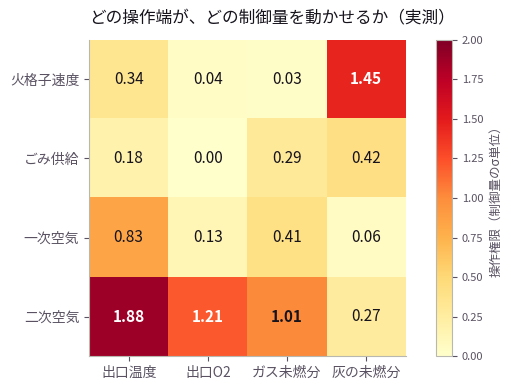
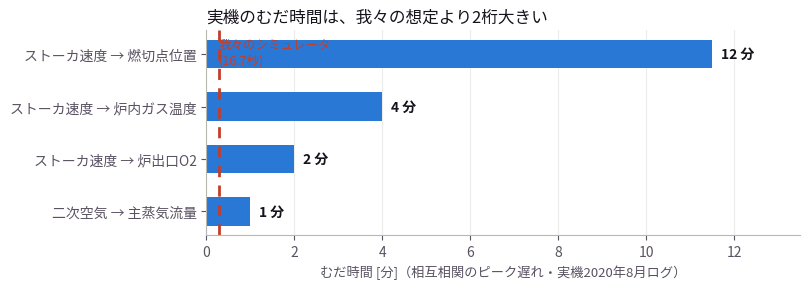

Write the Python code that produced these figures, in order.
#!/usr/bin/env python
"""Figures for the control work: setpoint tracking, and why it is hard."""
from __future__ import annotations

import json, sys
from pathlib import Path

import matplotlib; matplotlib.use("Agg")
import matplotlib.pyplot as plt
import numpy as np

INK, INK2, MUTED = "#17131c", "#5a5262", "#b8b7b0"
C = {"hold": MUTED, "pi": "#eb6834", "mpc": "#2a78d6"}
LAB = {"hold": "制御なし", "pi": "PI制御", "mpc": "MPC（World Model 内で計画）"}
plt.rcParams.update({
    "font.family": ["Hiragino Sans", "Noto Sans CJK JP", "Noto Sans JP", "IPAexGothic", "Yu Gothic", "Helvetica Neue", "sans-serif"],
    "axes.unicode_minus": False, "font.size": 10,
    "axes.edgecolor": MUTED, "axes.labelcolor": INK2,
    "xtick.color": INK2, "ytick.color": INK2, "text.color": INK,
    "axes.spines.top": False, "axes.spines.right": False,
    "figure.facecolor": "white", "savefig.facecolor": "white",
    "axes.grid": True, "grid.color": "#ececea", "grid.linewidth": .8,
    "axes.axisbelow": True})


def fig_tracking(js: Path, out: Path):
    runs = json.loads(js.read_text())
    tgt = np.asarray(next(iter(runs.values()))["target"])
    rows = [(0, "炉出口温度 [K]", tgt[0]), (1, "炉出口 O2 [-]", tgt[1]),
            (3, "灰の未燃分 [kg/m2/s]", tgt[3])]
    fig, axes = plt.subplots(len(rows), 1, figsize=(9.0, 7.6), sharex=True)
    first = next(iter(runs.values()))["log"]
    for ax, (ch, lab, r) in zip(axes, rows):
        if "r" in first[0]:
            tr = np.array([s["t"] for s in first]); rr = np.array([s["r"][ch] for s in first])
            ax.step(tr, rr, where="post", color="#c43d28", lw=2, ls=(0, (5, 3)), zorder=1)
            r = rr[-1]
        else:
            ax.axhline(r, color="#c43d28", lw=2, ls=(0, (5, 3)), zorder=1)
        lab_r = f"{r:.0f}" if abs(r) >= 100 else f"{r:.4g}"
        ax.annotate(f"目標 {lab_r}", (0.995, r), xycoords=("axes fraction", "data"),
                    ha="right", va="bottom", fontsize=9, color="#c43d28", fontweight="bold")
        for name, run in runs.items():
            y = np.array([s["y"] for s in run["log"]])
            t = np.array([s["t"] for s in run["log"]])
            ax.plot(t, y[:, ch], color=C[name], lw=2, label=LAB[name], zorder=2)
        ax.set_ylabel(lab, fontsize=9.5)
    axes[0].legend(frameon=False, fontsize=9.5, ncol=3, loc="upper left")
    axes[-1].set_xlabel("時間 [秒]", fontsize=9.5)
    fig.suptitle("同じ目標に対する3方式の追従  （プラント = 物理シミュレータ）",
                 fontsize=12, y=0.985)
    fig.tight_layout(); fig.savefig(out, dpi=150, bbox_inches="tight"); plt.close(fig)
    return out


def fig_actions(js: Path, out: Path):
    runs = json.loads(js.read_text())
    names = ["火格子速度 [m/s]", "ごみ供給 [kg/s]", "一次空気 [Nm3/s]", "二次空気 [Nm3/s]"]
    fig, axes = plt.subplots(2, 2, figsize=(9.6, 4.8), sharex=True)
    for k, (ax, lab) in enumerate(zip(axes.ravel(), names)):
        for name, run in runs.items():
            u = np.array([s["u"] for s in run["log"]])
            t = np.array([s["t"] for s in run["log"]])
            ax.plot(t, u[:, k], color=C[name], lw=1.8, label=LAB[name])
        ax.set_ylabel(lab, fontsize=9)
    for ax in axes[-1]: ax.set_xlabel("時間 [秒]", fontsize=9)
    axes[0, 0].legend(frameon=False, fontsize=8.5, loc="best")
    fig.suptitle("AIが実際に出している物理操作指令", fontsize=12)
    fig.tight_layout(); fig.savefig(out, dpi=150, bbox_inches="tight"); plt.close(fig)
    return out


def fig_authority(out: Path):
    """The measured input-output authority that reshaped the CV set."""
    mv = ["火格子速度", "ごみ供給", "一次空気", "二次空気"]
    cv = ["出口温度", "出口O2", "ガス未燃分", "灰の未燃分"]
    G = np.array([[0.34, 0.04, 0.03, 1.45],
                  [0.18, 0.00, 0.29, 0.42],
                  [0.83, 0.13, 0.41, 0.06],
                  [1.88, 1.21, 1.01, 0.27]])
    fig, ax = plt.subplots(figsize=(6.8, 4.0))
    im = ax.imshow(G, cmap="YlOrRd", vmin=0, vmax=2.0)
    ax.set_xticks(range(4), cv, fontsize=10)
    ax.set_yticks(range(4), mv, fontsize=10)
    for i in range(4):
        for j in range(4):
            ax.text(j, i, f"{G[i,j]:.2f}", ha="center", va="center", fontsize=11,
                    color="white" if G[i, j] > 1.1 else INK,
                    fontweight="bold" if G[i, j] > 1.0 else "normal")
    ax.grid(False)
    cb = fig.colorbar(im, fraction=.046); cb.set_label("操作権限（制御量のσ単位）", fontsize=9, color=INK2)
    cb.ax.tick_params(colors=INK2, labelsize=8)
    ax.set_title("どの操作端が、どの制御量を動かせるか（実測）", fontsize=12, loc="left", pad=12)
    fig.tight_layout(); fig.savefig(out, dpi=150, bbox_inches="tight"); plt.close(fig)
    return out


def fig_deadtime(out: Path):
    """Real plant dead times, from cross-correlation of the August 2020 log."""
    pairs = [("ストーカ速度 → 燃切点位置", 11.5), ("ストーカ速度 → 炉内ガス温度", 4.0),
             ("ストーカ速度 → 炉出口O2", 2.0), ("二次空気 → 主蒸気流量", 1.0)]
    labs = [p[0] for p in pairs][::-1]; vals = [p[1] for p in pairs][::-1]
    fig, ax = plt.subplots(figsize=(8.2, 3.0))
    ax.barh(labs, vals, color="#2a78d6", height=.55)
    for i, v in enumerate(vals):
        ax.text(v + .2, i, f"{v:.0f} 分", va="center", fontsize=10, color=INK, fontweight="bold")
    ax.axvline(16.7/60, color="#c43d28", lw=2, ls=(0, (4, 3)))
    ax.annotate("我々のシミュレータ\n(16.7秒)", (16.7/60, 3.3), fontsize=9,
                color="#c43d28", ha="left", va="top")
    ax.set_xlabel("むだ時間 [分]（相互相関のピーク遅れ・実機2020年8月ログ）", fontsize=9.5)
    ax.set_xlim(0, 13.5); ax.grid(axis="y", visible=False)
    ax.set_title("実機のむだ時間は、我々の想定より2桁大きい", fontsize=12, loc="left")
    fig.tight_layout(); fig.savefig(out, dpi=150, bbox_inches="tight"); plt.close(fig)
    return out


if __name__ == "__main__":
    F = Path("figs"); F.mkdir(exist_ok=True)
    if (F / "control_run.json").exists():
        print(fig_tracking(F / "control_run.json", F / "tracking.png"))
        print(fig_actions(F / "control_run.json", F / "actions.png"))
    print(fig_authority(F / "authority.png"))
    print(fig_deadtime(F / "deadtime.png"))


def fig_cost(out: Path):
    """The measurement that decided the loop was worth running."""
    labs = ["未学習\n(乱数初期値)", "5秒学習\nh=4", "40秒学習\nh=16", "150秒学習\nh=48"]
    vals = [3.4828, 0.7309, 0.9005, 0.9728]
    hold = 1.4359
    fig, ax = plt.subplots(figsize=(8.4, 4.2))
    cols = ["#8e2f33" if v > hold else "#1b6f53" for v in vals]
    ax.bar(labs, vals, color=cols, width=.58)
    ax.axhline(hold, color=INK2, lw=2, ls=(0, (5, 3)))
    ax.annotate("何もしない = 1.44", (3.52, hold), ha="right", va="bottom",
                fontsize=10, color=INK2, fontweight="bold")
    for i, v in enumerate(vals):
        ax.text(i, v + .08, f"{v:.2f}", ha="center", fontsize=11, fontweight="bold",
                color=INK)
    ax.set_ylabel("control_cost（目標との差・低いほど良い）", fontsize=10)
    ax.grid(axis="x", visible=False); ax.margins(y=.14)
    ax.set_title("World Model を大きく・長く学習させるほど、制御は悪くなった",
                 fontsize=12.5, loc="left")
    fig.tight_layout(); fig.savefig(out, dpi=150, bbox_inches="tight"); plt.close(fig)
    return out
